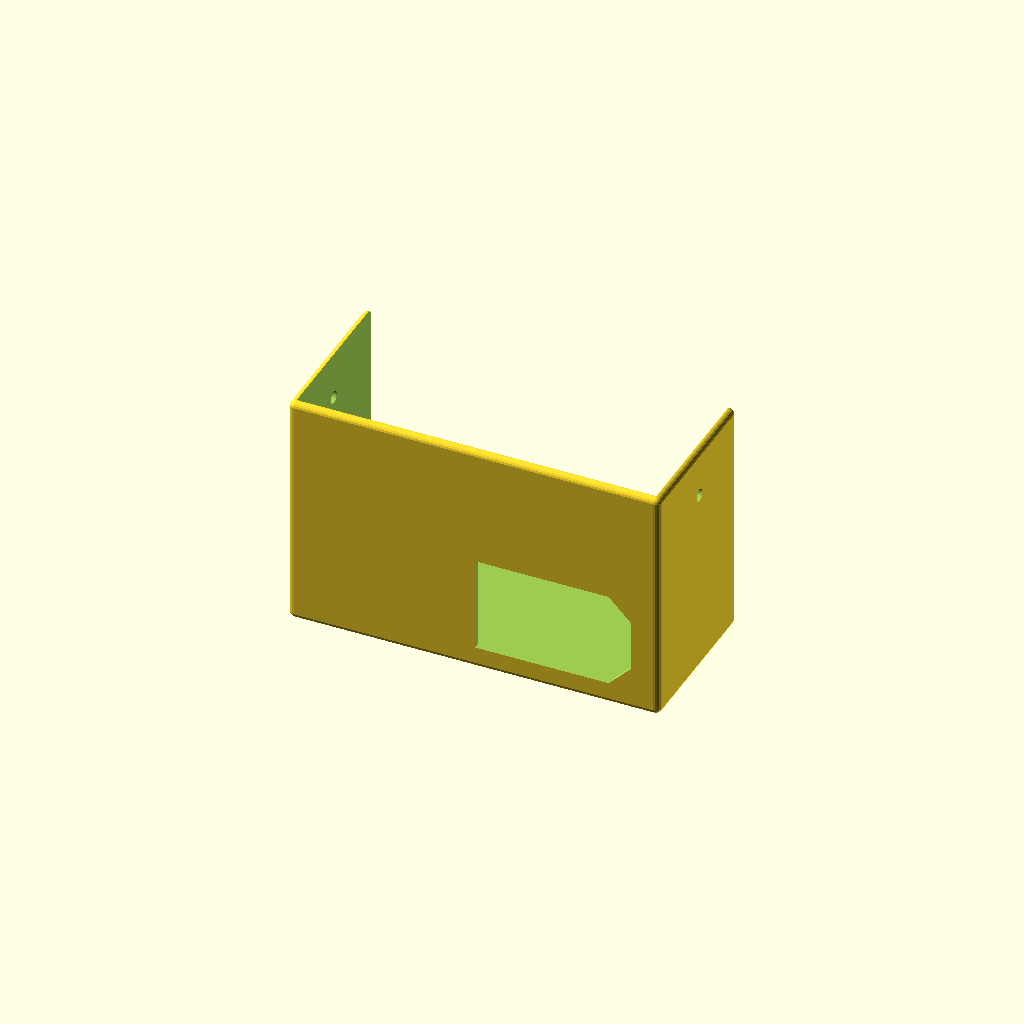
Cell 1 — every parameter at its default value.
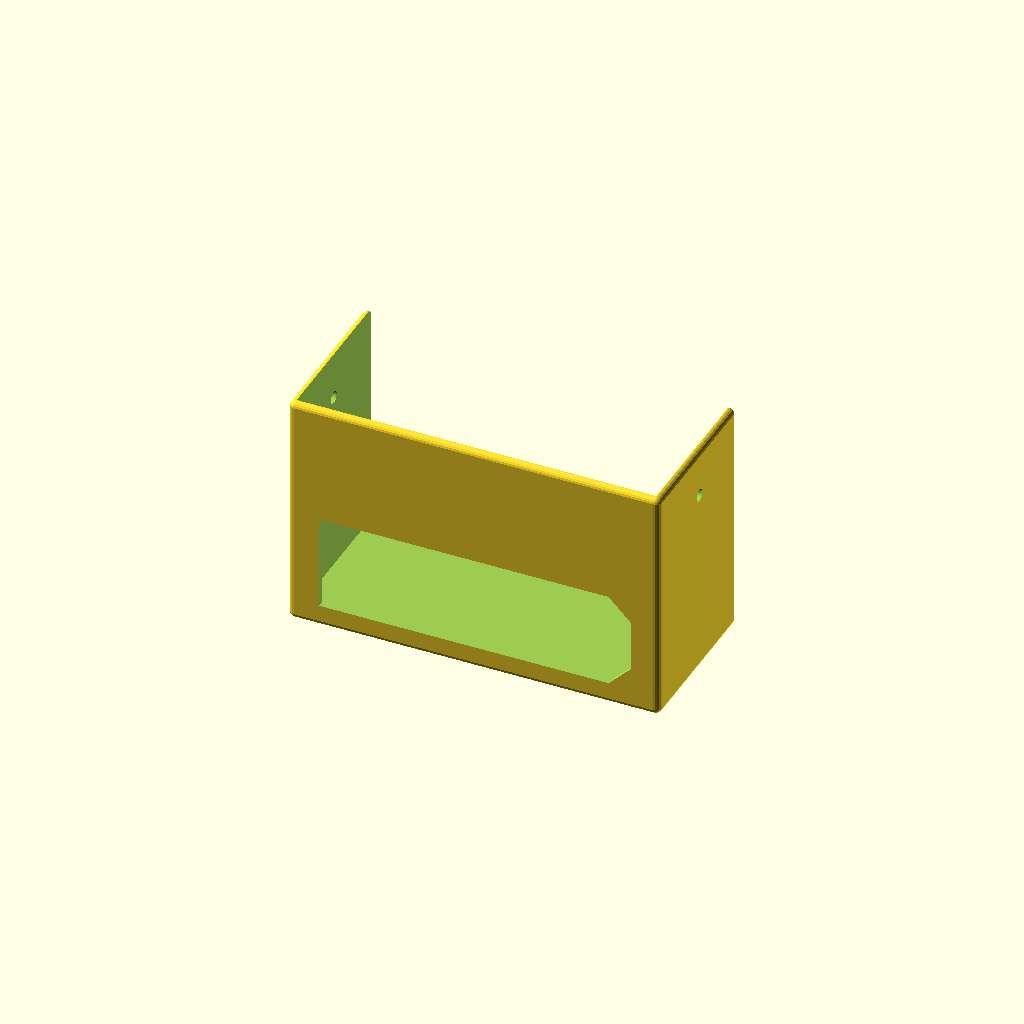
Cell 2: plugWidth = 98 (everything else at default).
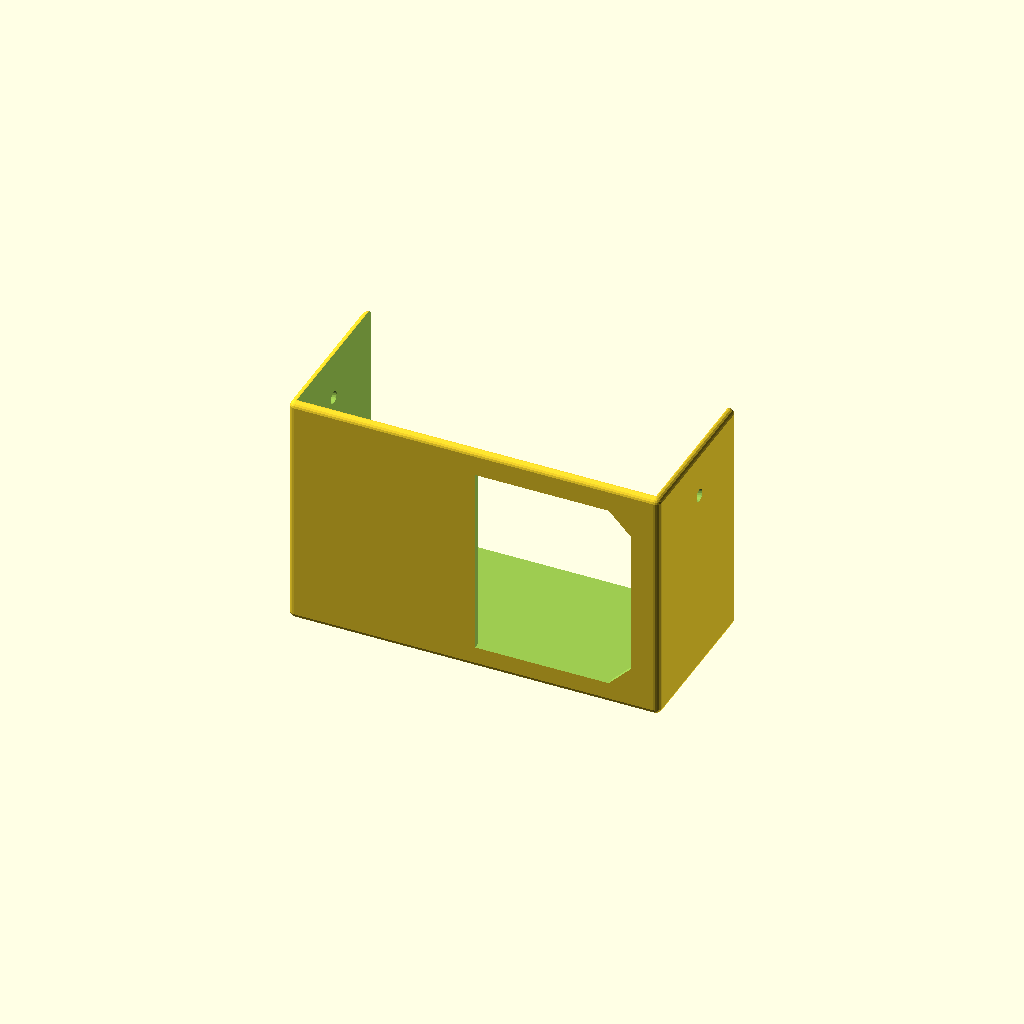
Cell 3 — plugHeight set to 60, the other parameters unchanged.
One fixed orthographic camera (rotation 55°, 0°, 25°; colour scheme Cornfield) for every cell.
The OpenSCAD source (inputs/thingiverse/files/thing-2852337/files/powerSupplyCoverCombined.scad):


/* [Plug Options] */
//The width of the plug, in mm (The long way)
plugWidth=49;
//The height of the plug, in mm (The short way)
plugHeight=30;
//How far the angles on the plug should go, measured along the x axis from the right, in mm
plugChamfer=7;
//At 0, the plug will be in the bottom right corner, but not hitting the chamfer or the interior. This moves the plug left, in mm.
plugXOffset=5;
//Moves the plug up, in mm
plugZOffset=5;

/* [Case Options] */
//The thickness of the case, in mm
thickness=2;
//The width of the interior of the case, in mm
width=113;
//The height of the case, in mm
height=75;
//The interior depth of the case, in mm
depth=50;
//The radius of the fillets (Rounded edges), in mm. Set to 0 for square edges
filletR=2;

/* [Hole] */
//Whether or not to make the hole for a screw.
makeHole="Yes";//[Yes,No]
//The diameter of the hole
holeD=4;
//How high from the bottom of the case to center the hole
holeHeight=60;
//How far from the back of the case to center the hole
holeLocation=25;

/* [Hidden] */
nm=.1;
nm2=2*nm;
holeR=holeD/2;

module roundedCube(size,r,fn=20)
{
    width=size[0];
    depth=size[1];
    height=size[2];
    if(r==0)
        cube(size);
    else
    {
        hull()
        {
            for(x = [r,width-r])
                for(y = [r,depth-r])
                    for(z = [r,height-r])
                        translate([x,y,z])
                            sphere(r=r,$fn=fn);
        }
    }
}

module plug()
{
        hull()
        {
            cube([plugWidth-plugChamfer,plugHeight,thickness+nm2]);
            translate([0,plugChamfer,0])
                cube([plugWidth,plugHeight-2*plugChamfer,thickness+nm2]);
        };
}
difference()
{
    roundedCube([width+2*thickness,depth+thickness,height],filletR,fn=20);
    translate([thickness,thickness,thickness])
        roundedCube([width,depth+thickness,height],max(filletR-thickness,0),fn=20);
    translate([width-max(filletR+thickness)-plugWidth+thickness*2-plugXOffset,nm+thickness,max(filletR,thickness)+plugZOffset])
        rotate([90,0,0])
            plug();
    if(makeHole=="Yes")
        translate([-nm,depth-holeLocation+thickness,holeHeight])
            rotate([0,90,0])
                cylinder(r=holeR,h=width+nm2+2*thickness,$fn=20);
    
}
Customizer parameters (derived from the source; name, type, default, range or options):
plugWidth: number, default 49
plugHeight: number, default 30
plugChamfer: number, default 7
plugXOffset: number, default 5
plugZOffset: number, default 5
thickness: number, default 2
width: number, default 113
height: number, default 75
depth: number, default 50
filletR: number, default 2
makeHole: string, default "Yes", options "Yes", "No"
holeD: number, default 4
holeHeight: number, default 60
holeLocation: number, default 25
